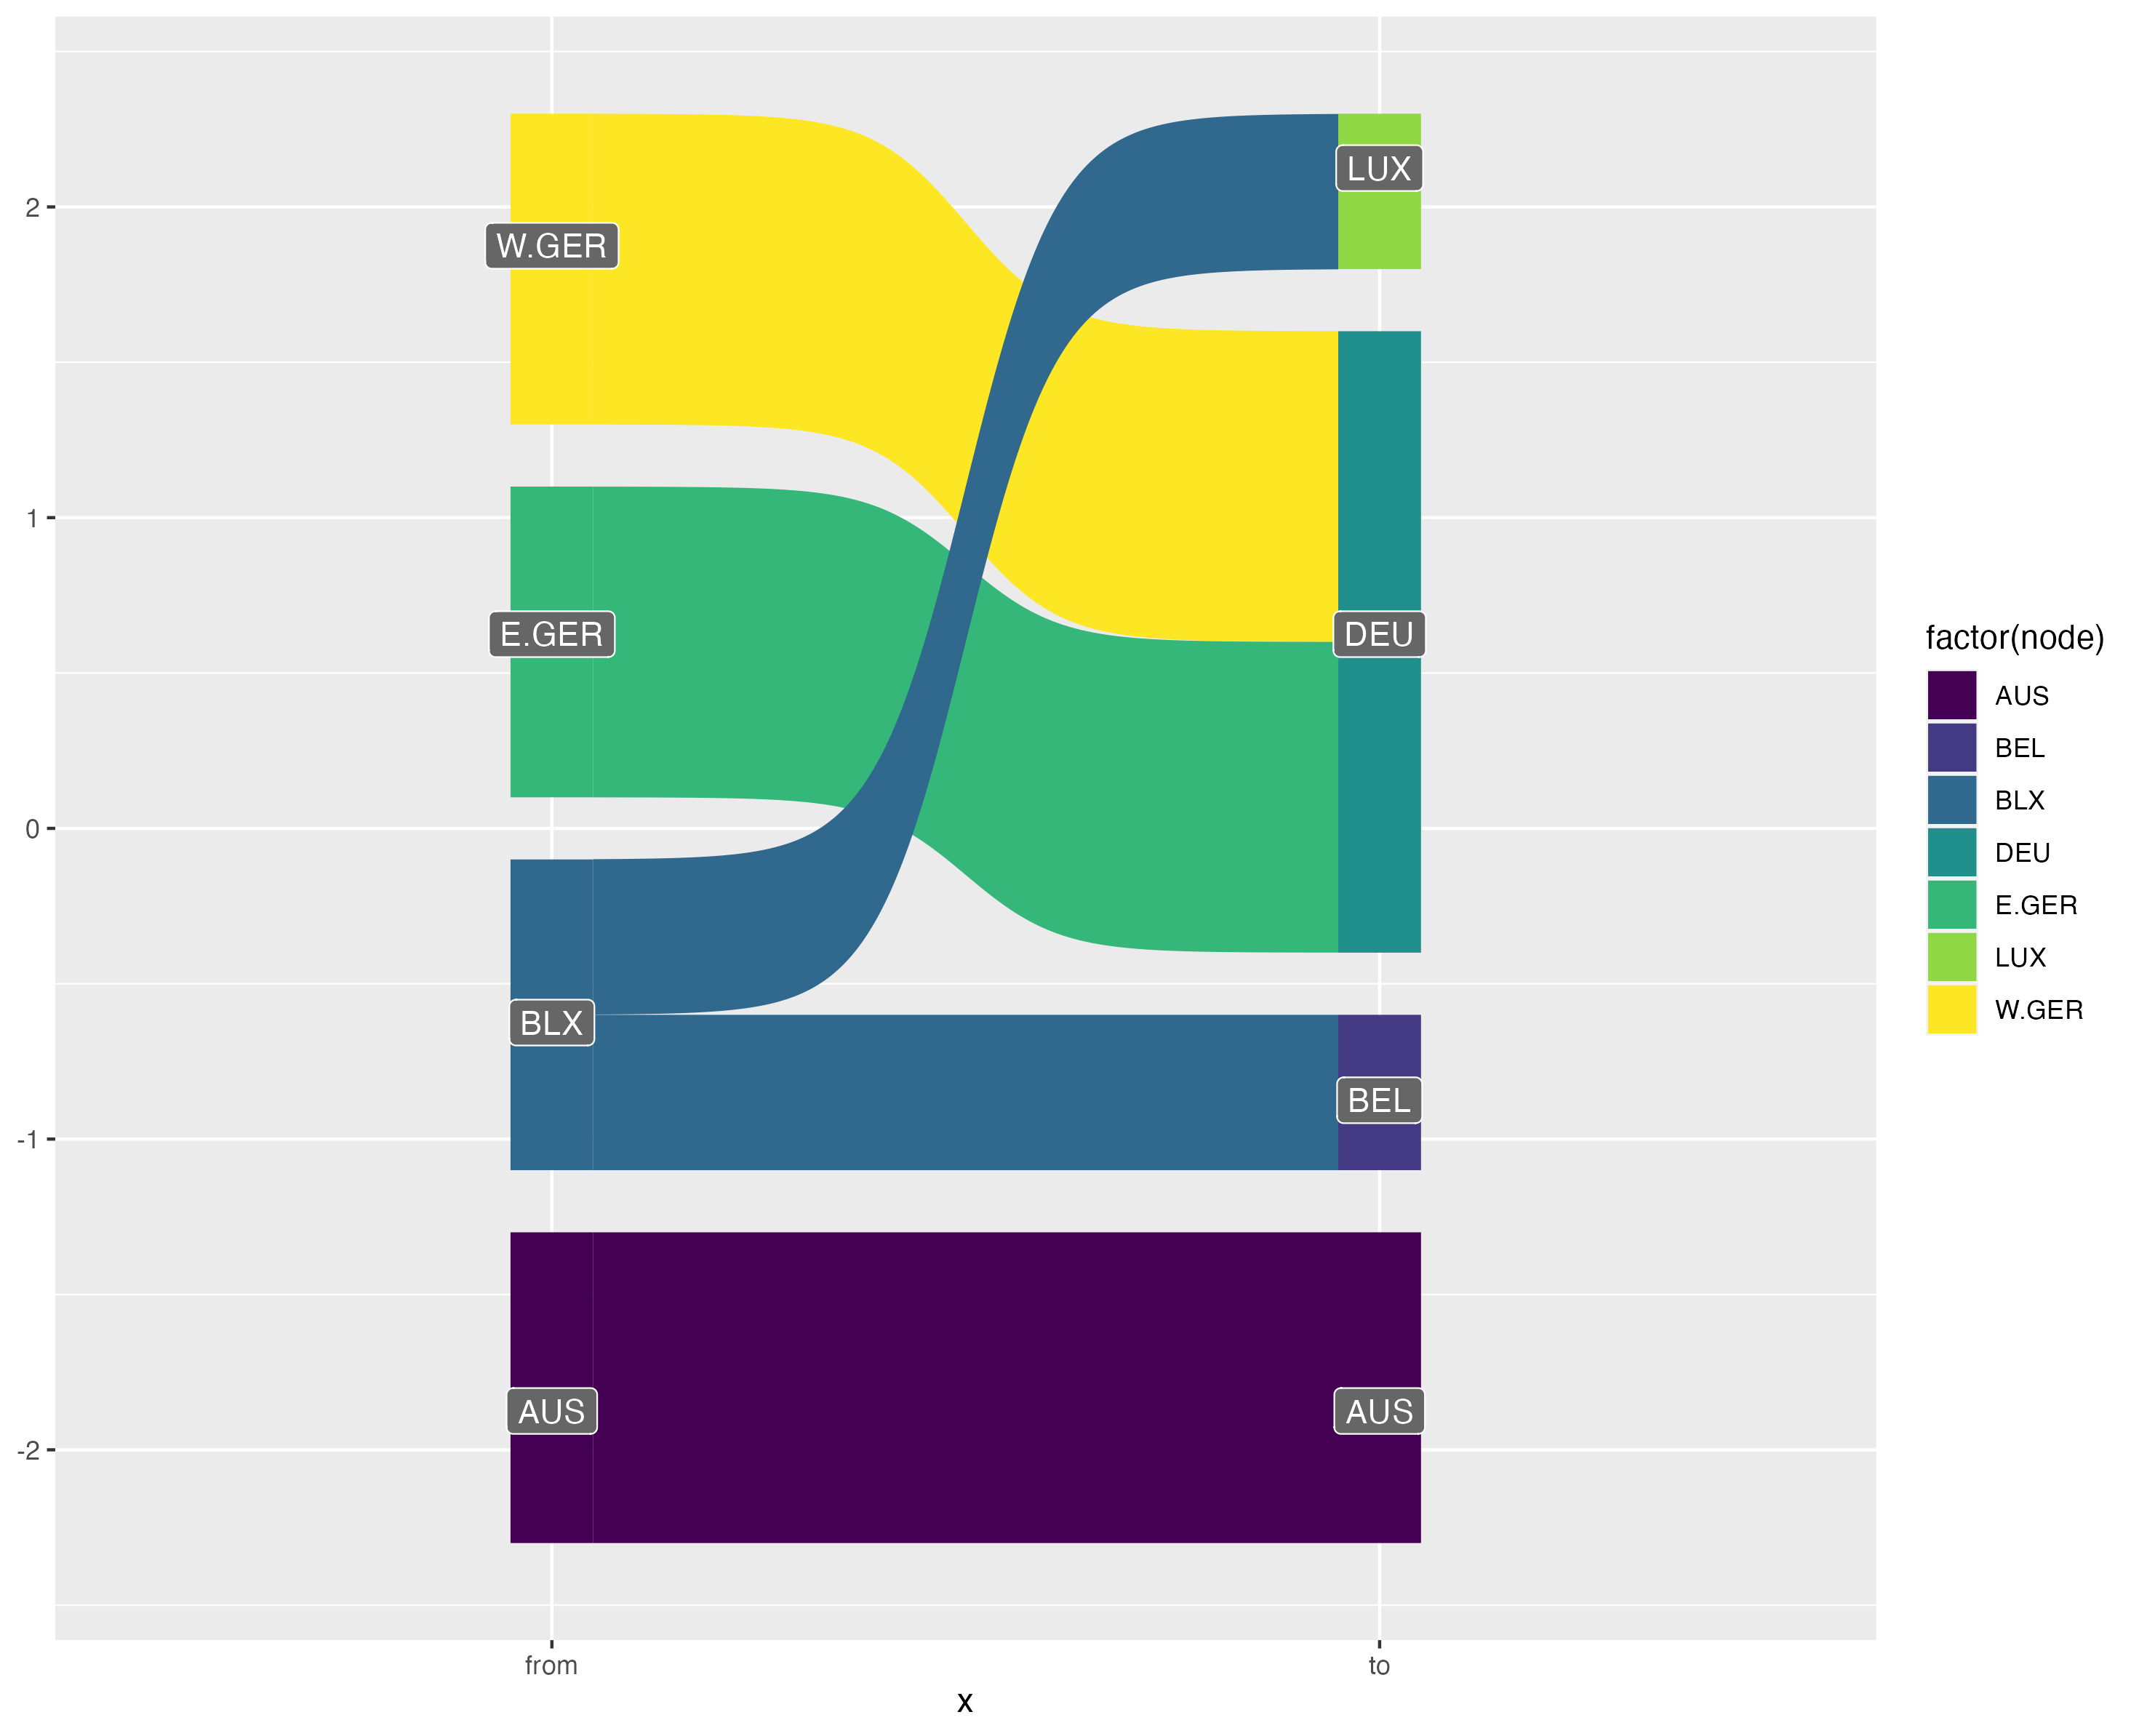

Write R code to recreate this figure.
library(ggsankey)
library(dplyr)
library(ggplot2)

df <- mtcars %>%
  make_long(cyl, vs)

ggplot(df, aes(x = x,
               next_x = next_x,
               node = node,
               next_node = next_node,
               fill = factor(node))) +
  geom_sankey()

## ctr

edges <- tribble(~from, ~to, ~weighted,
                 "BLX", "BEL", 0.5,
                 "BLX", "LUX", 0.5,
                 "E.GER", "DEU", 1,
                 "W.GER", "DEU", 1,
                 "AUS", "AUS", 1)

df_ctr <- edges %>%
  make_long(from, to, value = weighted)

df_ctr %>%
  ggplot(., aes(x = x,
                next_x = next_x,
                node = node,
                next_node = next_node,
                fill = factor(node),
                label = node,
                value = value
                )) +
  geom_sankey(space = 0.2) +
  geom_sankey_label(color = "white", fill = "gray40") +
  scale_fill_viridis_d()

ggsave("ggsankey.png")
